Photos from the image-classification dataset "data" in the GitHub repository jpbranson/duplicate-names. Its 8 classes are: church ordinal review, museum african imagination, museum bedford belmont chatham, museum franklin heritage newton, museum jefferson lincoln, museum m2 leaders, museum madison marion milton, museum telephone union washington.

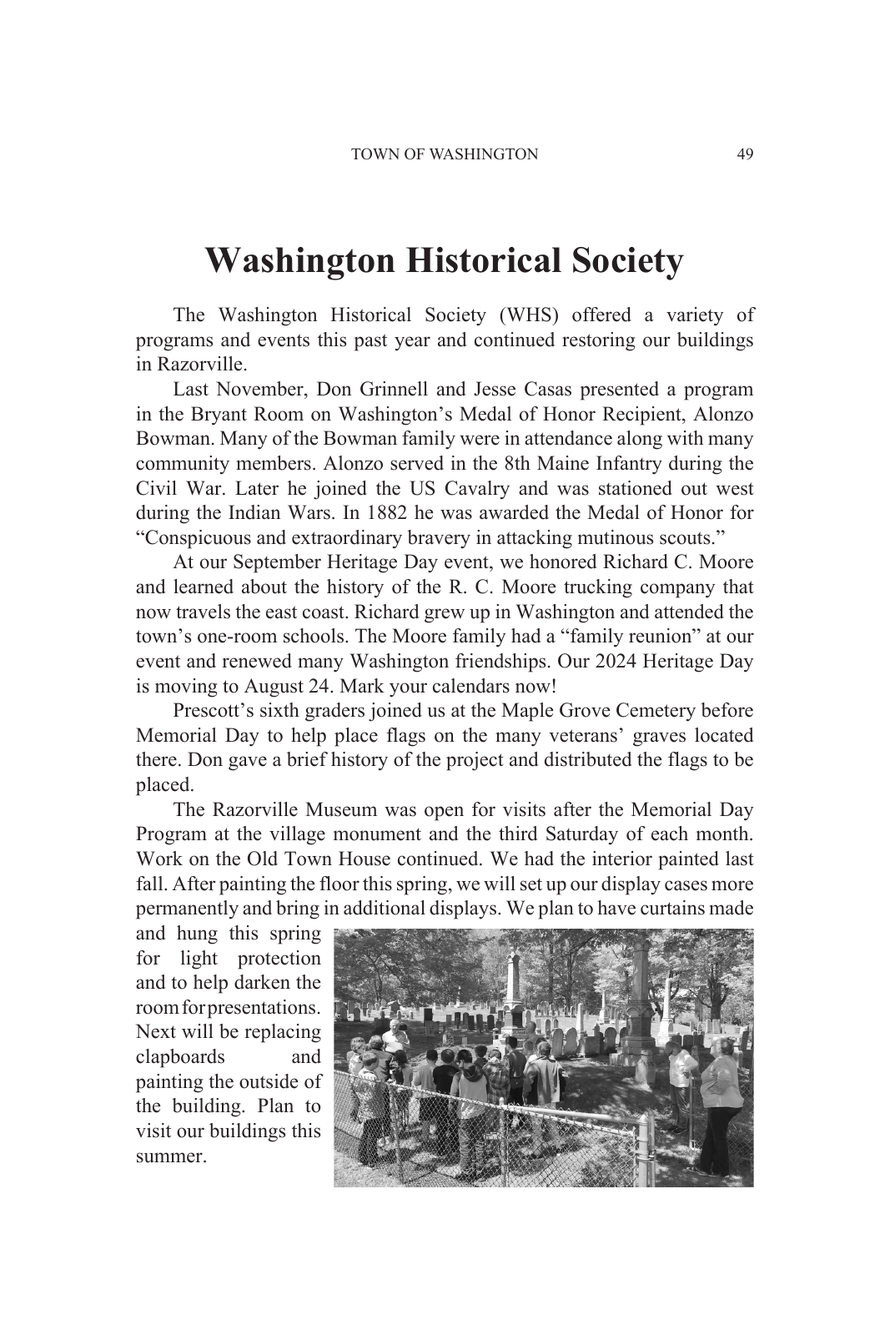
Label: museum telephone union washington

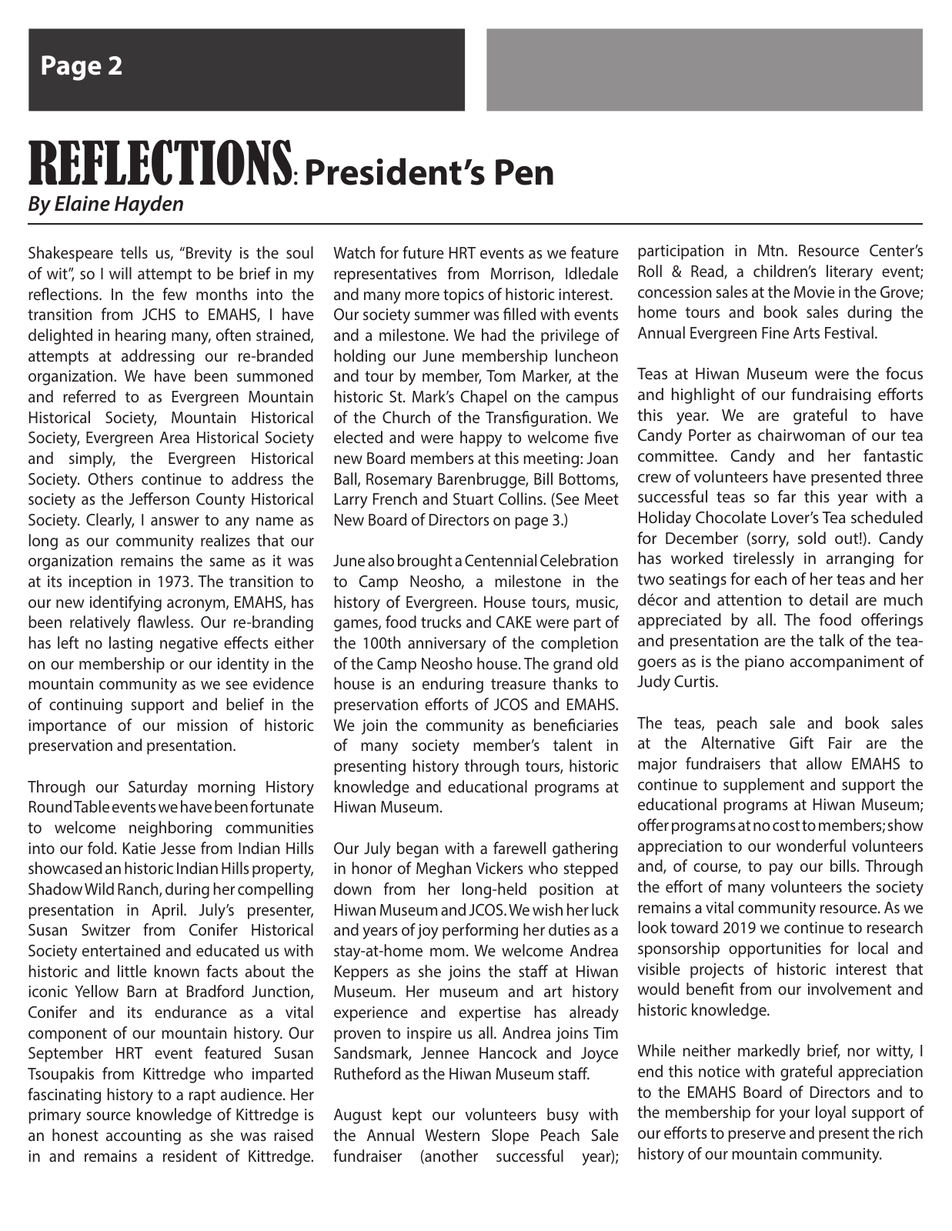
Label: museum jefferson lincoln

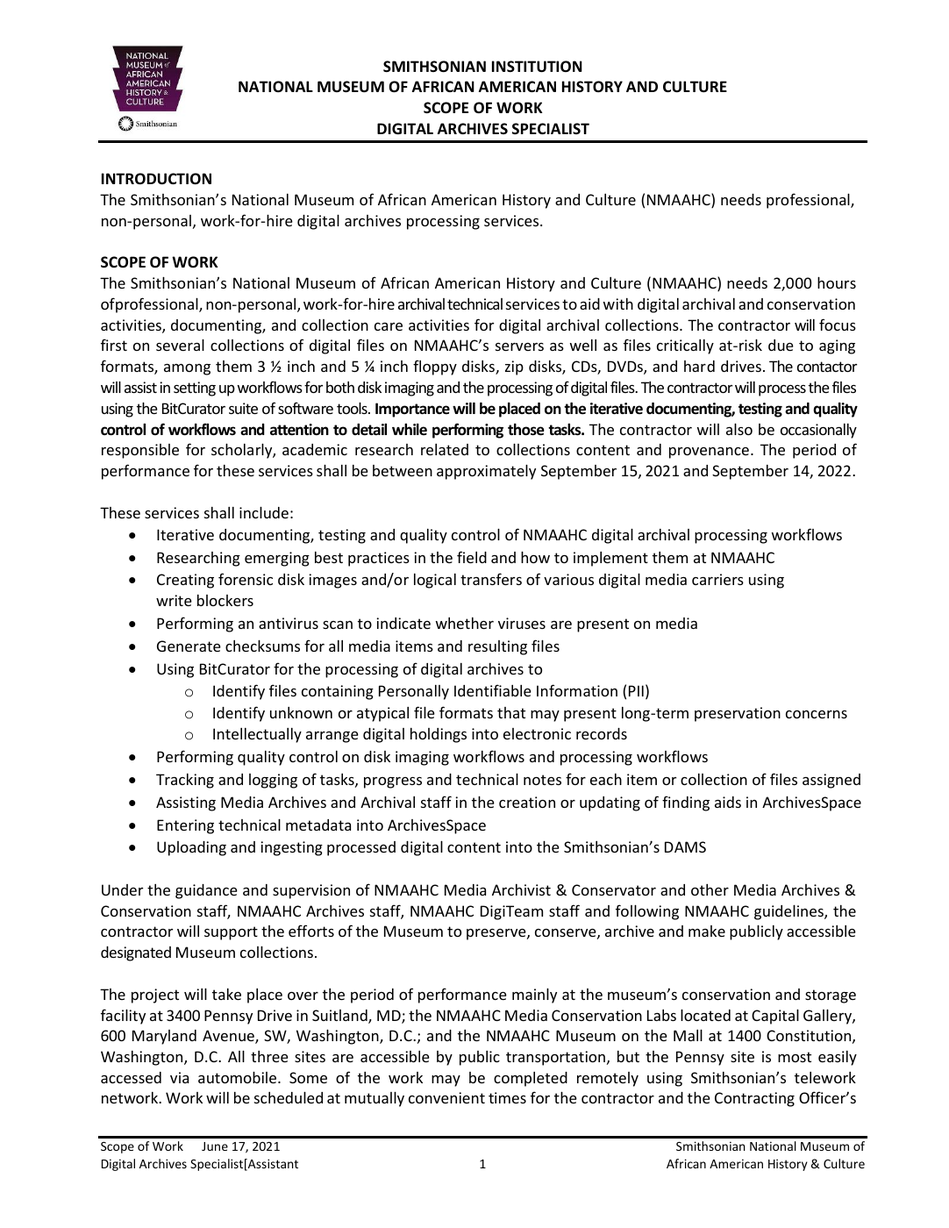
Label: museum m2 leaders

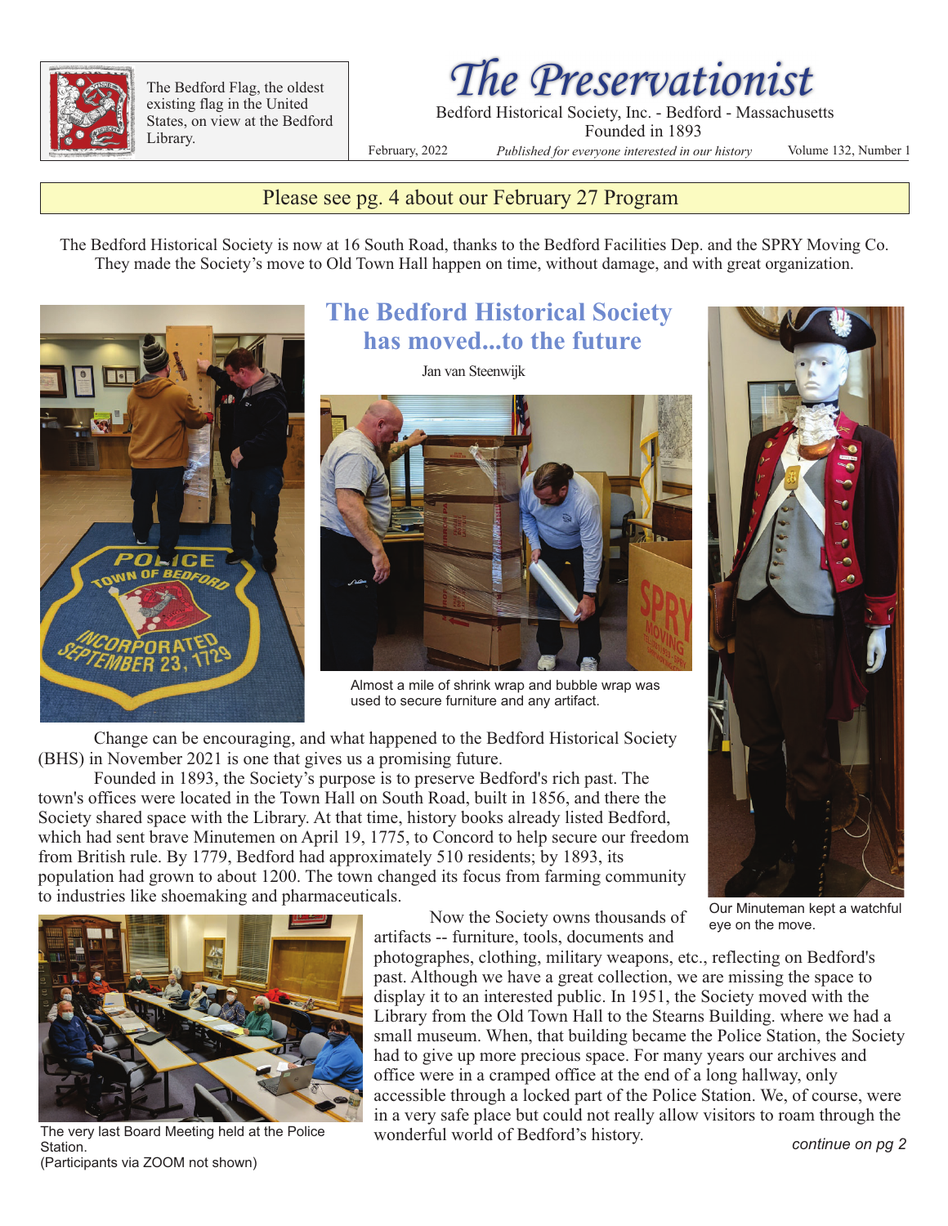
Label: museum bedford belmont chatham

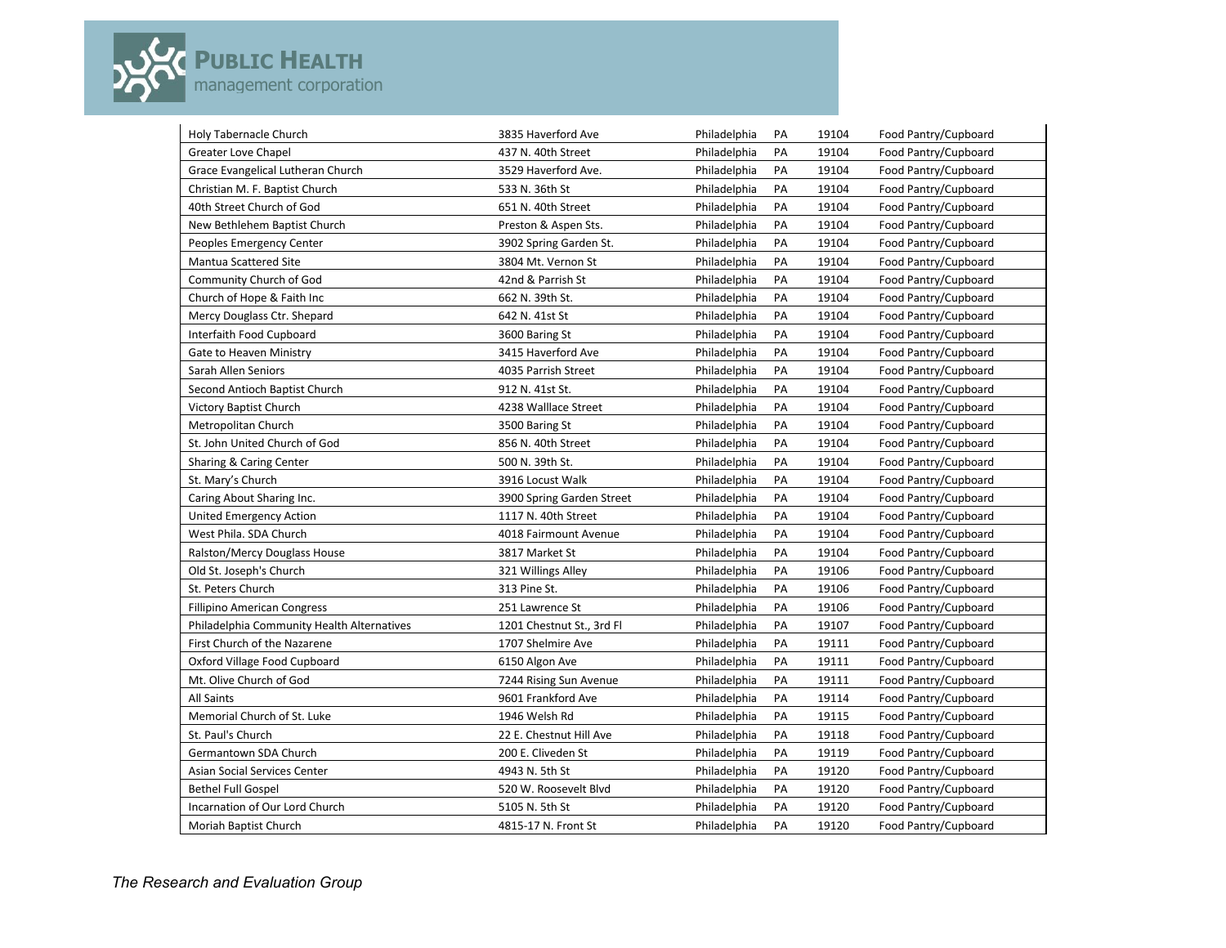
Label: church ordinal review

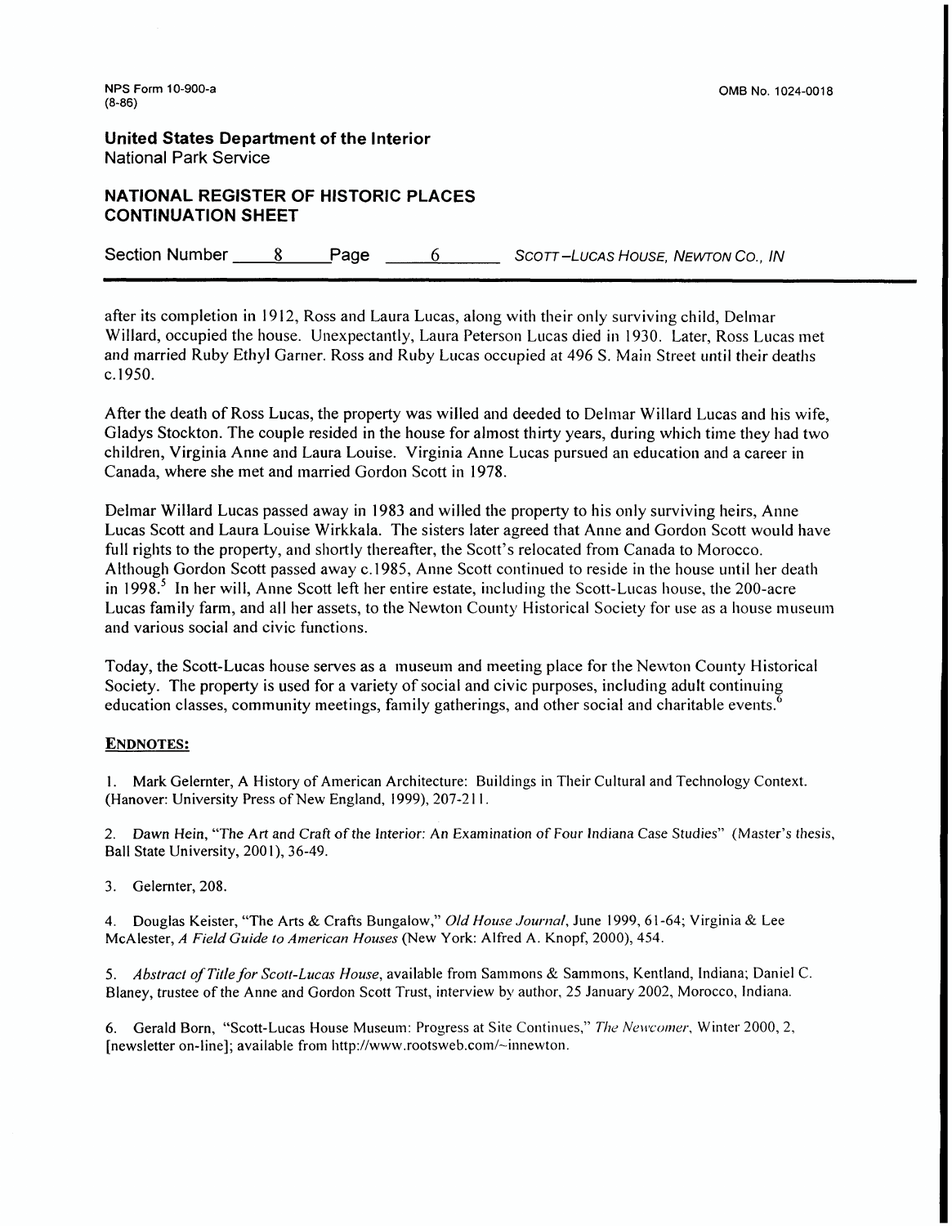
Label: museum franklin heritage newton
